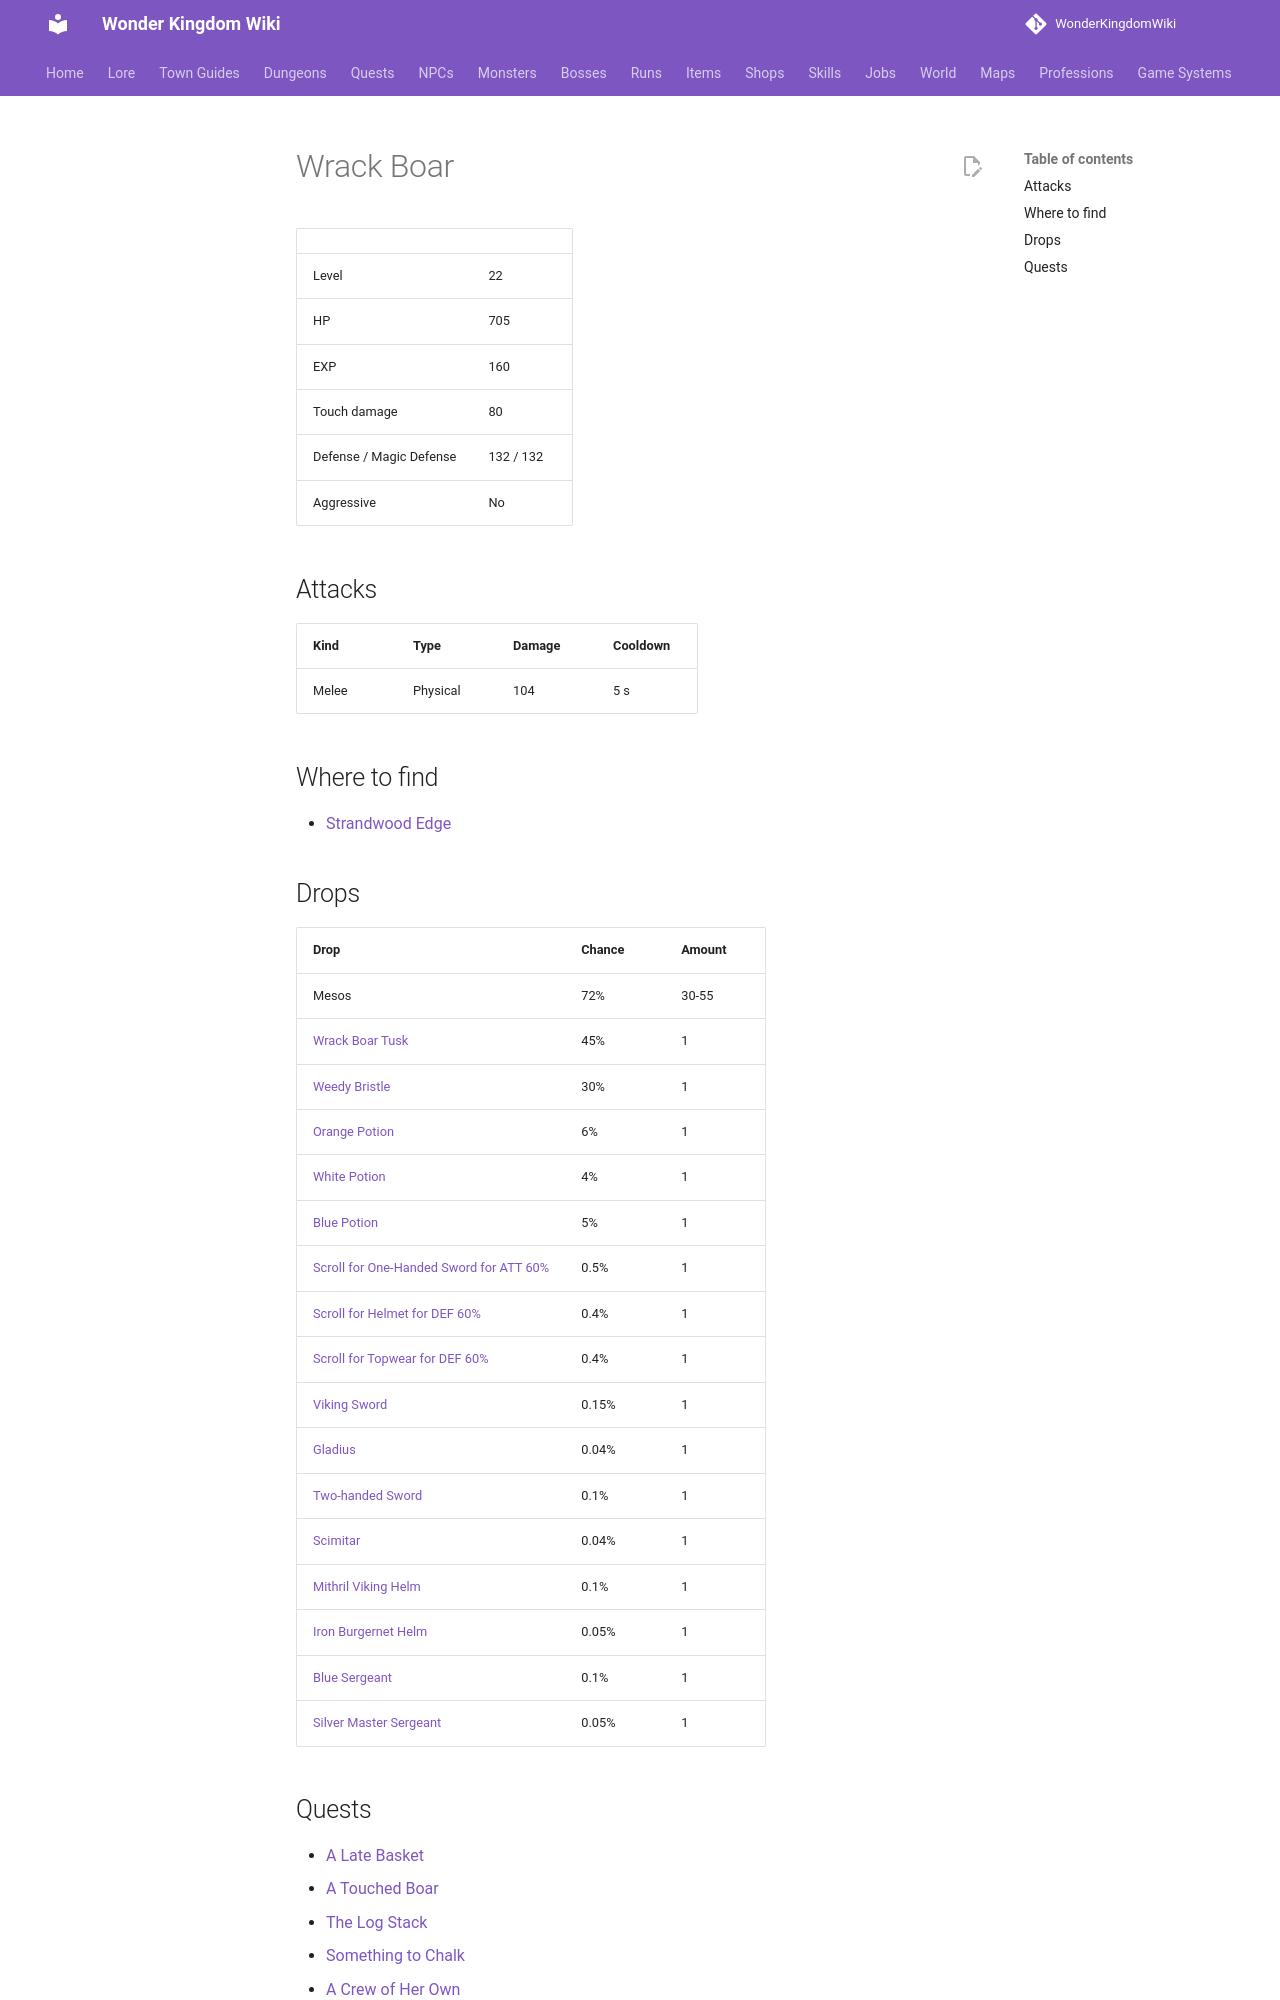

repository: alonohana627/WonderKingdomWiki · page: monsters/wrack_boar/index.html · generator: mkdocs

<!-- Generated by tools/generate.py from GameLib. Do not edit: changes are overwritten. -->

# Wrack Boar

|  |  |
|---|---|
| Level | 22 |
| HP | 705 |
| EXP | 160 |
| Touch damage | 80 |
| Defense / Magic Defense | 132 / 132 |
| Aggressive | No |

## Attacks

| Kind | Type | Damage | Cooldown |
|---|---|---|---|
| Melee | Physical | 104 | 5 s |

## Where to find

- [Strandwood Edge](../maps/strandwood_edge.md)

## Drops

| Drop | Chance | Amount |
|---|---|---|
| Mesos | 72% | 30-55 |
| [Wrack Boar Tusk](../items/wrack_boar_tusk.md) | 45% | 1 |
| [Weedy Bristle](../items/weedy_bristle.md) | 30% | 1 |
| [Orange Potion](../items/orange_potion.md) | 6% | 1 |
| [White Potion](../items/white_potion.md) | 4% | 1 |
| [Blue Potion](../items/blue_potion.md) | 5% | 1 |
| [Scroll for One-Handed Sword for ATT 60%](../items/scroll_one_handed_sword_att.md) | 0.5% | 1 |
| [Scroll for Helmet for DEF 60%](../items/scroll_helmet_def.md) | 0.4% | 1 |
| [Scroll for Topwear for DEF 60%](../items/scroll_topwear_def.md) | 0.4% | 1 |
| [Viking Sword](../items/viking_sword.md) | 0.15% | 1 |
| [Gladius](../items/gladius.md) | 0.04% | 1 |
| [Two-handed Sword](../items/two_handed_sword.md) | 0.1% | 1 |
| [Scimitar](../items/scimitar.md) | 0.04% | 1 |
| [Mithril Viking Helm](../items/mithril_viking_helm.md) | 0.1% | 1 |
| [Iron Burgernet Helm](../items/iron_burgernet_helm.md) | 0.05% | 1 |
| [Blue Sergeant](../items/blue_sergeant.md) | 0.1% | 1 |
| [Silver Master Sergeant](../items/silver_master_sergeant.md) | 0.05% | 1 |
